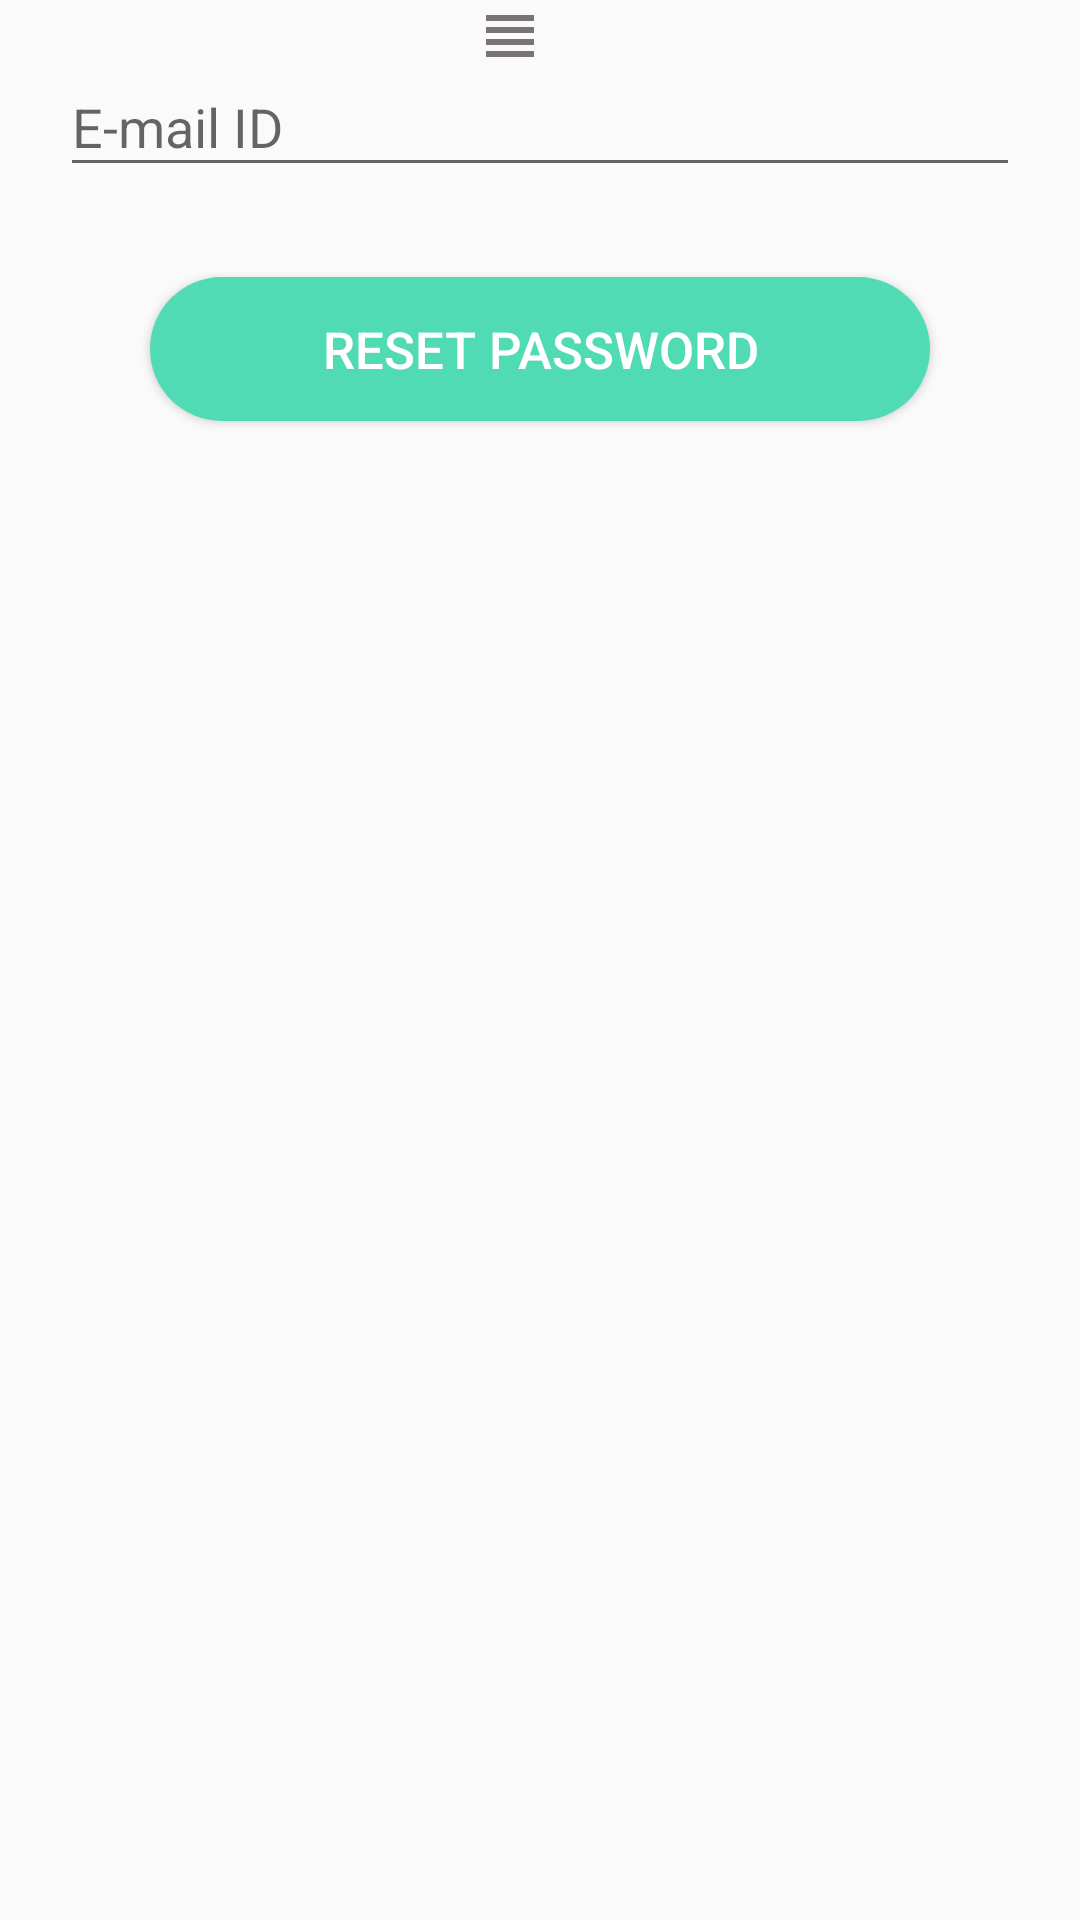

This screen was rendered from an Android layout file. Write that file and the resources it references.
<!-- AndroidManifest.xml: application theme Theme.HealthCareApp -->
<!-- res/layout/fragment_bottom_sheet.xml -->
<?xml version="1.0" encoding="utf-8"?>
<FrameLayout xmlns:android="http://schemas.android.com/apk/res/android"
    xmlns:tools="http://schemas.android.com/tools"
    android:layout_width="match_parent"
    android:layout_height="match_parent"
    tools:context=".LoginRegistrationFragment.Bottom_sheet"
    >
   <ImageView
       android:layout_gravity="center_horizontal"
       android:layout_width="wrap_content"
       android:layout_marginRight="10dp"
       android:layout_height="wrap_content"
       android:src="@drawable/ic_baseline_view_headline_24"/>
<ScrollView
    android:layout_width="match_parent"
    android:layout_height="match_parent">
<LinearLayout
    android:layout_marginTop="10dp"
    android:layout_width="match_parent"
    android:layout_height="match_parent"
   android:orientation="vertical"
    android:background="@drawable/bottom_sheet"
    >
   <com.google.android.material.textfield.TextInputLayout
       android:layout_width="match_parent"
       android:layout_height="wrap_content"
       android:layout_marginBottom="20dp">
      <EditText
          android:id="@+id/resetEmail"
          android:layout_width="match_parent"
          android:layout_height="wrap_content"
          android:hint="E-mail ID"
          android:layout_marginRight="20dp"
          android:layout_marginLeft="20dp"
          />
   </com.google.android.material.textfield.TextInputLayout>
   <Button
       android:id="@+id/btnReset"
       android:layout_width="match_parent"
       android:layout_height="wrap_content"
       android:text="Reset Password"
       android:textSize="17sp"
       android:elevation="10dp"
       android:layout_marginLeft="50dp"
       android:layout_marginBottom="20dp"
       android:layout_marginRight="50dp"
       android:layout_marginTop="10sp"
       android:textColor="@color/white"
       android:background="@drawable/button_round"/>
</LinearLayout>
</ScrollView>
</FrameLayout>
<!-- resources referenced by this layout -->
<resources>
  <color name="white">#FFFFFFFF</color>
  <!-- drawable button_round (drawable) -->
  <?xml version="1.0" encoding="utf-8"?>
  <shape xmlns:android="http://schemas.android.com/apk/res/android">
      <solid android:color="#50DBB4"/>
      <corners android:radius="50dp"/>
  </shape>
  <!-- drawable ic_baseline_view_headline_24 (drawable) -->
  <vector android:height="24dp" android:tint="#797373"
      android:viewportHeight="24" android:viewportWidth="24"
      android:width="24dp" xmlns:android="http://schemas.android.com/apk/res/android">
      <path android:fillColor="@android:color/white" android:pathData="M4,15h16v-2L4,13v2zM4,19h16v-2L4,17v2zM4,11h16L20,9L4,9v2zM4,5v2h16L20,5L4,5z"/>
  </vector>
  <style name="Theme.HealthCareApp" parent="Theme.AppCompat.DayNight.NoActionBar">
          
          <item name="colorPrimary">@color/purple_500</item>
          <item name="colorPrimaryVariant">@color/purple_700</item>
          <item name="colorOnPrimary">@color/white</item>
          
          <item name="colorSecondary">@color/teal_200</item>
          <item name="colorSecondaryVariant">@color/teal_700</item>
          <item name="colorOnSecondary">@color/black</item>
          
          <item name="android:statusBarColor">?attr/colorPrimaryVariant</item>
          
          <item name="bottomSheetDialogTheme">@style/AppBottomSheetDialogTheme</item>
  
      </style>
  <color name="purple_500">#FF6200EE</color>
  <color name="purple_700">#1C8D73</color>
  <color name="teal_200">#FF03DAC5</color>
  <color name="teal_700">#FF018786</color>
  <color name="black">#FF000000</color>
  <style name="AppBottomSheetDialogTheme" parent="Theme.Design.Light.BottomSheetDialog">
          <item name="bottomSheetStyle">@style/AppModalStyle</item>
      </style>
  <style name="AppModalStyle" parent="Widget.Design.BottomSheet.Modal">
          <item name="android:background">@drawable/bottom_sheet</item>
      </style>
</resources>
